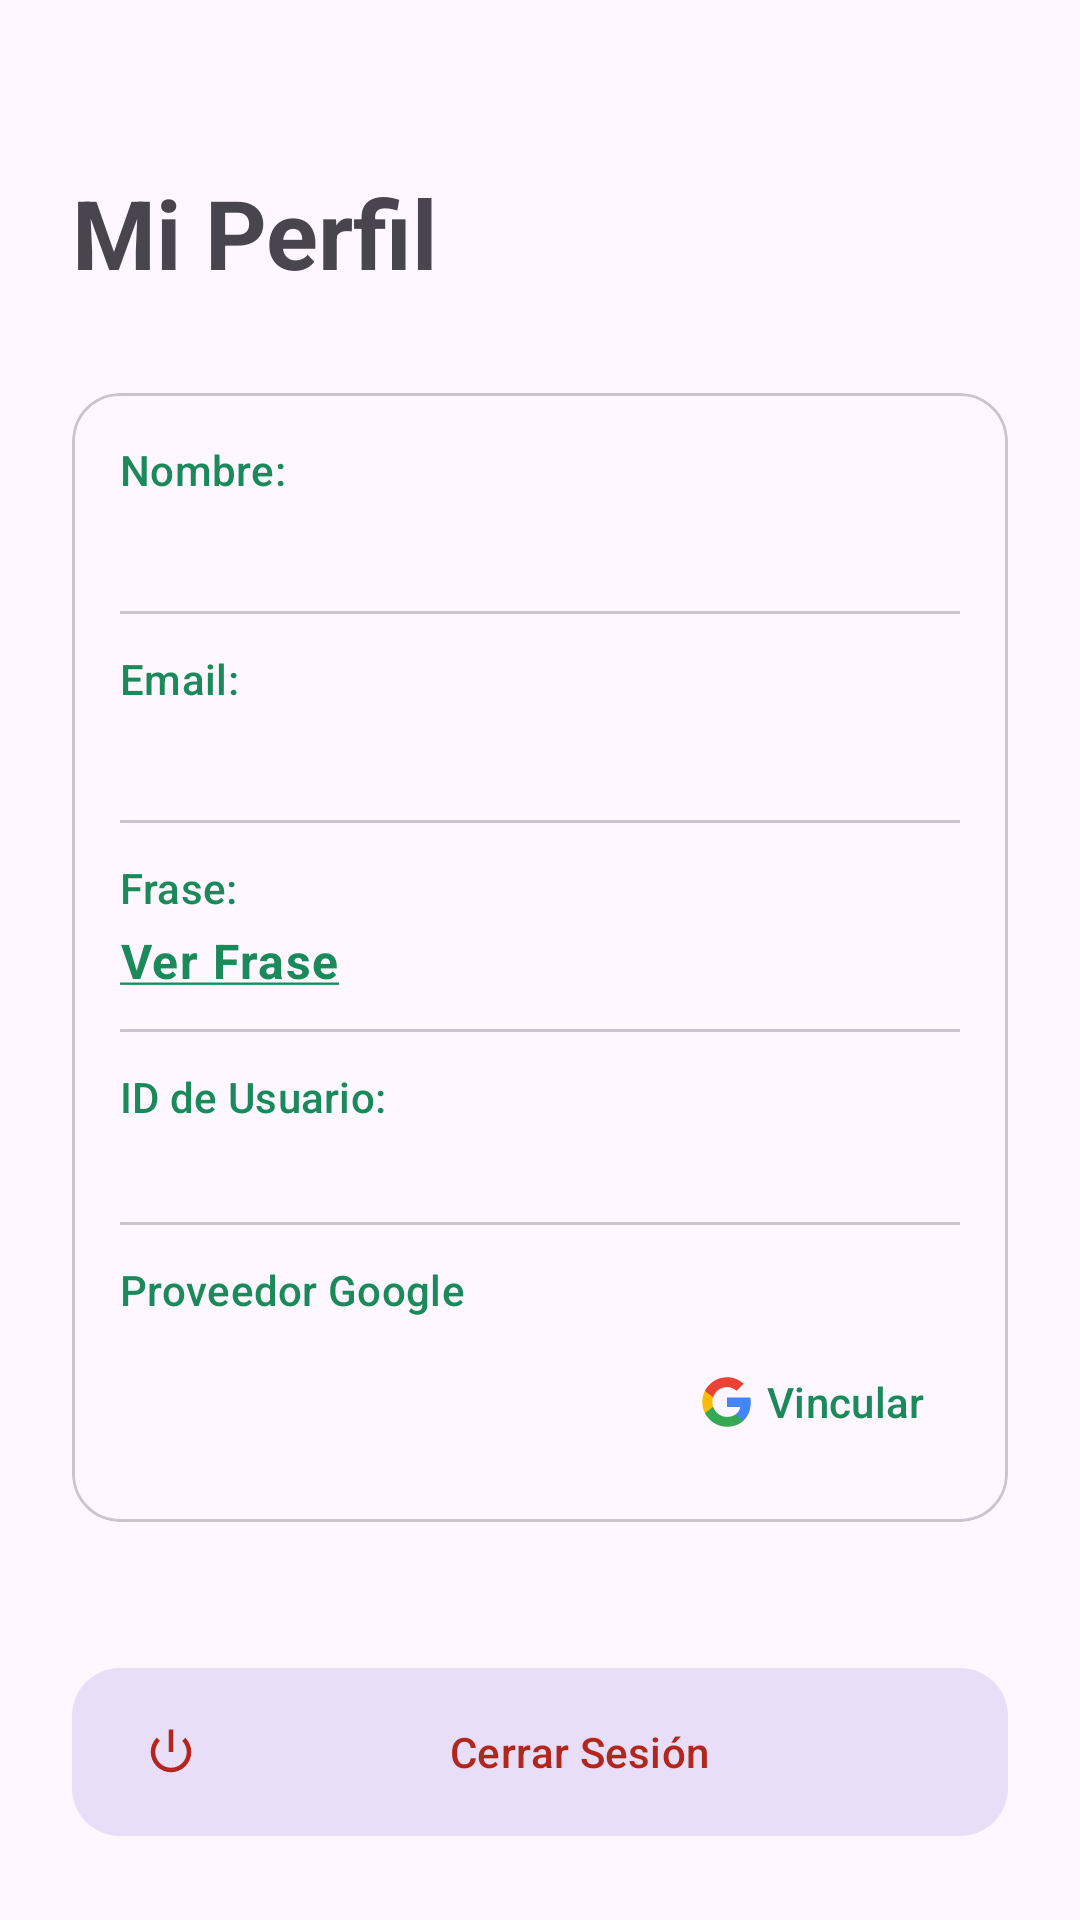

The Android layout XML behind this screen, and the referenced resources:
<!-- AndroidManifest.xml: application theme Theme.Viper_wallet -->
<!-- res/layout/activity_profile.xml -->
<?xml version="1.0" encoding="utf-8"?>
<androidx.constraintlayout.widget.ConstraintLayout xmlns:android="http://schemas.android.com/apk/res/android"
    xmlns:app="http://schemas.android.com/apk/res-auto"
    xmlns:tools="http://schemas.android.com/tools"
    android:layout_width="match_parent"
    android:layout_height="match_parent"
    android:padding="24dp"
    tools:context=".auth.ProfileActivity">

    <TextView
        android:id="@+id/tvTitle"
        android:layout_width="wrap_content"
        android:layout_height="wrap_content"
        android:layout_marginTop="32dp"
        android:text="@string/title_profile"
        android:textAppearance="@style/TextAppearance.Material3.HeadlineLarge"
        android:textStyle="bold"
        app:layout_constraintStart_toStartOf="parent"
        app:layout_constraintTop_toTopOf="parent" />

    <com.google.android.material.card.MaterialCardView
        android:id="@+id/cardUserInfo"
        android:layout_width="match_parent"
        android:layout_height="wrap_content"
        android:layout_marginTop="32dp"
        app:cardCornerRadius="16dp"
        app:cardElevation="0dp"
        app:strokeWidth="1dp"
        app:layout_constraintTop_toBottomOf="@id/tvTitle">

        <LinearLayout
            android:layout_width="match_parent"
            android:layout_height="wrap_content"
            android:orientation="vertical"
            android:padding="16dp">

            
            <TextView
                android:layout_width="wrap_content"
                android:layout_height="wrap_content"
                android:text="@string/label_nickname"
                android:textAppearance="@style/TextAppearance.Material3.LabelLarge"
                android:textColor="?attr/colorPrimary" />

            <TextView
                android:id="@+id/tvNickname"
                android:layout_width="match_parent"
                android:layout_height="wrap_content"
                android:layout_marginTop="4dp"
                android:textAppearance="@style/TextAppearance.Material3.BodyLarge"
                android:textStyle="bold"
                tools:text="Lobo" />

            <View
                android:layout_width="match_parent"
                android:layout_height="1dp"
                android:layout_marginVertical="12dp"
                android:background="?attr/colorOutlineVariant" />

            <TextView
                android:layout_width="wrap_content"
                android:layout_height="wrap_content"
                android:text="@string/label_email"
                android:textAppearance="@style/TextAppearance.Material3.LabelLarge"
                android:textColor="?attr/colorPrimary" />

            <TextView
                android:id="@+id/tvUserEmail"
                android:layout_width="match_parent"
                android:layout_height="wrap_content"
                android:layout_marginTop="4dp"
                android:textAppearance="@style/TextAppearance.Material3.BodyLarge"
                tools:text="usuario@gmail.com" />

            <View
                android:layout_width="match_parent"
                android:layout_height="1dp"
                android:layout_marginVertical="12dp"
                android:background="?attr/colorOutlineVariant" />

            
            <TextView
                android:layout_width="wrap_content"
                android:layout_height="wrap_content"
                android:text="@string/label_phrase"
                android:textAppearance="@style/TextAppearance.Material3.LabelLarge"
                android:textColor="?attr/colorPrimary" />

            
            <TextView
                android:id="@+id/tvViewSeed"
                android:layout_width="wrap_content"
                android:layout_height="wrap_content"
                android:layout_marginTop="4dp"
                android:text="@string/link_view_phrase"
                android:textAppearance="@style/TextAppearance.Material3.BodyLarge"
                android:textColor="?attr/colorPrimary"
                android:textStyle="bold"
                android:clickable="true"
                android:focusable="true"
                android:background="?attr/selectableItemBackground" />

            <View
                android:layout_width="match_parent"
                android:layout_height="1dp"
                android:layout_marginVertical="12dp"
                android:background="?attr/colorOutlineVariant" />

            <TextView
                android:layout_width="wrap_content"
                android:layout_height="wrap_content"
                android:text="@string/label_uid"
                android:textAppearance="@style/TextAppearance.Material3.LabelLarge"
                android:textColor="?attr/colorPrimary" />

            <TextView
                android:id="@+id/tvUserId"
                android:layout_width="match_parent"
                android:layout_height="wrap_content"
                android:layout_marginTop="4dp"
                android:textAppearance="@style/TextAppearance.Material3.BodySmall"
                tools:text="abc123xyz456" />

            <View
                android:layout_width="match_parent"
                android:layout_height="1dp"
                android:layout_marginVertical="12dp"
                android:background="?attr/colorOutlineVariant" />

            
            <TextView
                android:layout_width="wrap_content"
                android:layout_height="wrap_content"
                android:text="Proveedor Google"
                android:textAppearance="@style/TextAppearance.Material3.LabelLarge"
                android:textColor="?attr/colorPrimary" />

            <RelativeLayout
                android:layout_width="match_parent"
                android:layout_height="wrap_content"
                android:layout_marginTop="4dp">

                <TextView
                    android:id="@+id/tvGoogleStatus"
                    android:layout_width="wrap_content"
                    android:layout_height="wrap_content"
                    android:layout_alignParentStart="true"
                    android:layout_centerVertical="true"
                    android:layout_toLeftOf="@id/btnGoogleAction"
                    android:layout_marginEnd="8dp"
                    android:textAppearance="@style/TextAppearance.Material3.BodyLarge"
                    tools:text="No vinculado" />

                <com.google.android.material.button.MaterialButton
                    android:id="@+id/btnGoogleAction"
                    style="@style/Widget.Material3.Button.TextButton"
                    android:layout_width="wrap_content"
                    android:layout_height="wrap_content"
                    android:layout_alignParentEnd="true"
                    android:layout_centerVertical="true"
                    android:text="Vincular"
                    app:icon="@drawable/ic_google"
                    app:iconTint="@null" />
            </RelativeLayout>

        </LinearLayout>
    </com.google.android.material.card.MaterialCardView>

    <com.google.android.material.button.MaterialButton
        android:id="@+id/btnLogout"
        style="@style/Widget.Material3.Button.TonalButton"
        android:layout_width="match_parent"
        android:layout_height="64dp"
        android:text="@string/btn_logout"
        android:textColor="?attr/colorError"
        app:cornerRadius="16dp"
        app:icon="@android:drawable/ic_lock_power_off"
        app:iconTint="?attr/colorError"
        app:layout_constraintBottom_toBottomOf="parent"
        app:layout_constraintStart_toStartOf="parent"
        app:layout_constraintEnd_toEndOf="parent" />

</androidx.constraintlayout.widget.ConstraintLayout>
<!-- resources referenced by this layout -->
<resources>
  <!-- drawable ic_google (drawable) -->
  <vector xmlns:android="http://schemas.android.com/apk/res/android"
      android:width="24dp"
      android:height="24dp"
      android:viewportWidth="24"
      android:viewportHeight="24">
    <path
        android:fillColor="#4285F4"
        android:pathData="M22.56,12.25c0,-0.78 -0.07,-1.53 -0.2,-2.25H12v4.26h5.92c-0.26,1.37 -1.04,2.53 -2.21,3.31v2.77h3.57C21.37,18.33 22.56,15.54 22.56,12.25z"/>
    <path
        android:fillColor="#34A853"
        android:pathData="M12,23c2.97,0 5.46,-0.98 7.28,-2.66l-3.57,-2.77c-0.98,0.66 -2.23,1.06 -3.71,1.06c-2.86,0 -5.29,-1.93 -6.16,-4.53H2.18v2.84C3.99,20.53 7.7,23 12,23z"/>
    <path
        android:fillColor="#FBBC05"
        android:pathData="M5.84,14.1c-0.22,-0.66 -0.35,-1.36 -0.35,-2.1s0.13,-1.44 0.35,-2.1V7.06H2.18C1.43,8.55 1,10.22 1,12s0.43,3.45 1.18,4.94L5.84,14.1z"/>
    <path
        android:fillColor="#EA4335"
        android:pathData="M12,5.38c1.62,0 3.06,0.56 4.21,1.64l3.15,-3.15C17.45,2.09 14.97,1 12,1 7.7,1 3.99,3.47 2.18,7.06l3.66,2.84c0.87,-2.6 3.3,-4.53 6.16,-4.53z"/>
  </vector>
  <string name="btn_logout">Cerrar Sesión</string>
  <string name="label_email">Email:</string>
  <string name="label_nickname">Nombre:</string>
  <string name="label_phrase">Frase:</string>
  <string name="label_uid">ID de Usuario:</string>
  <string name="link_view_phrase"><u>Ver Frase</u></string>
  <string name="title_profile">Mi Perfil</string>
  <style name="Theme.Viper_wallet" parent="Base.Theme.Viper_wallet" />
  <style name="Base.Theme.Viper_wallet" parent="Theme.Material3.DayNight.NoActionBar">
          <item name="colorPrimary">@color/primary</item>
          <item name="colorOnPrimary">@color/onPrimary</item>
          <item name="colorPrimaryContainer">@color/primaryContainer</item>
          <item name="colorOnPrimaryContainer">@color/onPrimaryContainer</item>
          <item name="colorSecondary">@color/secondary</item>
          <item name="colorOnSecondary">@color/onSecondary</item>
          <item name="colorTertiary">@color/tertiary</item>
          <item name="colorOnTertiary">@color/onTertiary</item>
          <item name="android:navigationBarColor">@android:color/transparent</item>
          <item name="android:statusBarColor">@android:color/transparent</item>
          <item name="android:windowLightStatusBar">true</item>
      </style>
  <color name="primary">#1B8A5A</color>
  <color name="onPrimary">#FFFFFF</color>
  <color name="primaryContainer">#E2F4EB</color>
  <color name="onPrimaryContainer">#0D4F32</color>
  <color name="secondary">#273746</color>
  <color name="onSecondary">#FFFFFF</color>
  <color name="tertiary">#F1C40F</color>
  <color name="onTertiary">#000000</color>
</resources>
